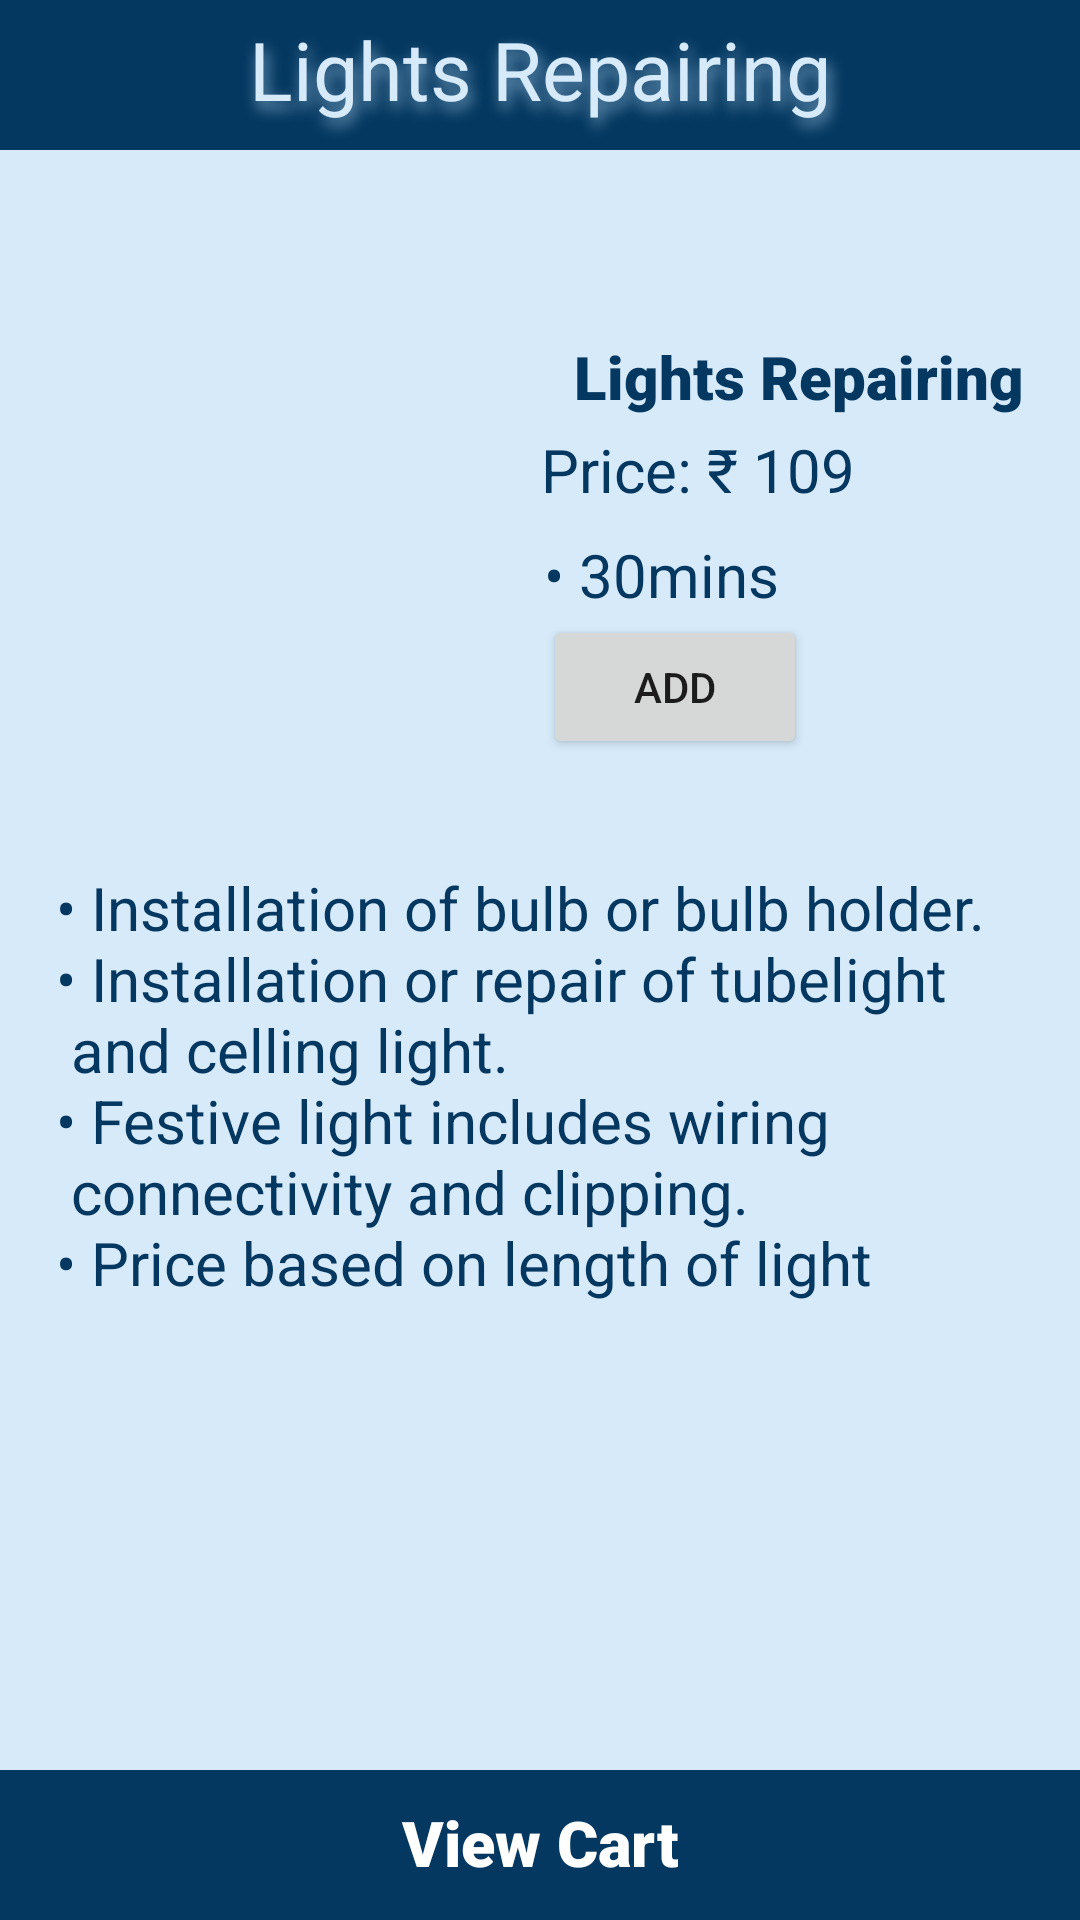

Reconstruct the res/layout file that produces this screen, plus the resources it refers to.
<!-- AndroidManifest.xml: application theme Theme.HomeServiceHome -->
<!-- res/layout/activity_elec_light.xml -->
<?xml version="1.0" encoding="utf-8"?>
<androidx.constraintlayout.widget.ConstraintLayout xmlns:android="http://schemas.android.com/apk/res/android"
    xmlns:app="http://schemas.android.com/apk/res-auto"
    xmlns:tools="http://schemas.android.com/tools"
    android:layout_width="match_parent"
    android:layout_height="match_parent"
    tools:context=".elec_light"
    android:orientation="vertical"
    android:background="#D6EAFA">

    <androidx.appcompat.widget.AppCompatTextView
        android:id="@+id/lightsrepairingheading"
        android:layout_width="match_parent"
        android:layout_height="50dp"
        android:background="@color/purple_500"
        android:fontFamily="sans-serif"
        android:paddingTop="5dp"
        android:shadowColor="#7FA8C8"
        android:shadowDx="3"
        android:shadowDy="7"
        android:shadowRadius="12"
        android:text="@string/lights_repairing"
        android:textAlignment="center"
        android:textColor="#D6EAFA"
        android:textSize="27sp"
        app:layout_constraintBottom_toBottomOf="parent"
        app:layout_constraintEnd_toEndOf="parent"
        app:layout_constraintHorizontal_bias="0.0"
        app:layout_constraintStart_toStartOf="parent"
        app:layout_constraintTop_toTopOf="parent"
        app:layout_constraintVertical_bias="0.0" />


    <ImageView
        android:id="@+id/light_img"
        android:layout_width="130dp"
        android:layout_height="150dp"
        android:layout_marginTop="112dp"
        android:contentDescription="@string/todo"
        app:layout_constraintEnd_toEndOf="parent"
        app:layout_constraintHorizontal_bias="0.153"
        app:layout_constraintStart_toStartOf="parent"
        app:layout_constraintTop_toTopOf="parent"
        app:srcCompat="@drawable/light_image"
        tools:ignore="ImageContrastCheck" />

    <TextView
        android:id="@+id/lightrepairingtxt"
        android:layout_width="202dp"
        android:layout_height="27dp"
        android:layout_marginTop="112dp"
        android:fontFamily="sans-serif-black"
        android:text="@string/lights_repairing"
        android:textAlignment="center"
        android:textColor="@color/purple_500"
        android:textSize="20sp"
        app:layout_constraintEnd_toEndOf="parent"
        app:layout_constraintHorizontal_bias="0.0"
        app:layout_constraintStart_toEndOf="@+id/light_img"
        app:layout_constraintTop_toTopOf="parent" />

    <TextView
        android:id="@+id/textView2"
        android:layout_width="wrap_content"
        android:layout_height="wrap_content"
        android:layout_marginTop="4dp"
        android:text="@string/price_109"
        android:textAlignment="center"
        android:textColor="@color/purple_500"
        android:textSize="20sp"
        app:layout_constraintEnd_toEndOf="parent"
        app:layout_constraintHorizontal_bias="0.165"
        app:layout_constraintStart_toEndOf="@+id/light_img"
        app:layout_constraintTop_toBottomOf="@+id/lightrepairingtxt" />

    <TextView
        android:id="@+id/textView3"
        android:layout_width="wrap_content"
        android:layout_height="wrap_content"
        android:layout_marginTop="8dp"
        android:text="@string/_30mins"
        android:textAlignment="center"
        android:textColor="@color/purple_500"
        android:textSize="20sp"
        app:layout_constraintEnd_toEndOf="parent"
        app:layout_constraintHorizontal_bias="0.137"
        app:layout_constraintStart_toEndOf="@+id/light_img"
        app:layout_constraintTop_toBottomOf="@+id/textView2" />

    <Button
        android:id="@+id/light_cart"
        android:layout_width="wrap_content"
        android:layout_height="wrap_content"
        android:text="@string/add"
        app:layout_constraintEnd_toEndOf="parent"
        app:layout_constraintHorizontal_bias="0.146"
        app:layout_constraintStart_toEndOf="@+id/light_img"
        app:layout_constraintTop_toBottomOf="@+id/textView3" />


    <TextView
        android:layout_width="322dp"
        android:layout_height="146dp"
        android:layout_marginTop="36dp"
        android:text="@string/point6"
        android:textAlignment="gravity"
        android:textColor="@color/purple_500"
        android:textSize="20sp"
        app:layout_constraintEnd_toEndOf="parent"
        app:layout_constraintHorizontal_bias="0.494"
        app:layout_constraintStart_toStartOf="parent"
        app:layout_constraintTop_toBottomOf="@+id/light_cart"
        tools:ignore="MissingConstraints" />

    <androidx.appcompat.widget.AppCompatTextView
        android:id="@+id/viewcart"
        android:layout_width="match_parent"
        android:layout_height="50dp"
        android:background="@color/purple_500"
        android:fontFamily="sans-serif-black"
        android:paddingTop="10dp"
        android:text="@string/view_cart"
        android:textAlignment="center"
        android:textColor="@color/white"
        android:textSize="21sp"
        android:contentDescription="@string/todo"
        app:layout_constraintBottom_toBottomOf="parent"
        app:layout_constraintEnd_toEndOf="parent"
        app:layout_constraintHorizontal_bias="0.0"
        app:layout_constraintStart_toStartOf="parent"
        app:layout_constraintTop_toTopOf="parent"
        app:layout_constraintVertical_bias="1.0" />

    <androidx.appcompat.widget.AppCompatImageView
        android:id="@+id/cart"
        android:layout_width="wrap_content"
        android:layout_height="wrap_content"
        android:layout_marginBottom="16dp"
        android:background="@drawable/cart"
        app:layout_constraintBottom_toBottomOf="parent"
        app:layout_constraintEnd_toEndOf="@+id/viewcart"
        app:layout_constraintHorizontal_bias="0.669"
        app:layout_constraintStart_toStartOf="@+id/viewcart"
        app:layout_constraintTop_toTopOf="@+id/viewcart"
        app:layout_constraintVertical_bias="1.0" />
</androidx.constraintlayout.widget.ConstraintLayout>
<!-- resources referenced by this layout -->
<resources>
  <color name="purple_500">#053860</color>
  <color name="white">#FFFFFFFF</color>
  <string name="_30mins">• 30mins</string>
  <string name="add">Add</string>
  <string name="lights_repairing">Lights Repairing</string>
  <string name="point6">• Installation of bulb or bulb holder. \n• Installation or repair of tubelight  \n  and celling light. \n• Festive light includes wiring \n  connectivity and clipping. \n• Price based on length of light strips.</string>
  <string name="price_109">Price: ₹ 109</string>
  <string name="todo">TODO</string>
  <string name="view_cart">View Cart</string>
  <style name="Theme.HomeServiceHome" parent="Theme.MaterialComponents.DayNight.NoActionBar">
          
          <item name="colorPrimary">@color/purple_500</item>
          <item name="colorPrimaryVariant">@color/purple_700</item>
          <item name="colorOnPrimary">@color/white</item>
          
          <item name="colorSecondary">@color/teal_200</item>
          <item name="colorSecondaryVariant">@color/teal_700</item>
          <item name="colorOnSecondary">@color/black</item>
          
          <item name="android:statusBarColor">?attr/colorPrimaryVariant</item>
          
      </style>
  <color name="purple_700">#FF6200EE</color>
  <color name="teal_200">#FF03DAC5</color>
  <color name="teal_700">#FF018786</color>
  <color name="black">#FF000000</color>
</resources>
